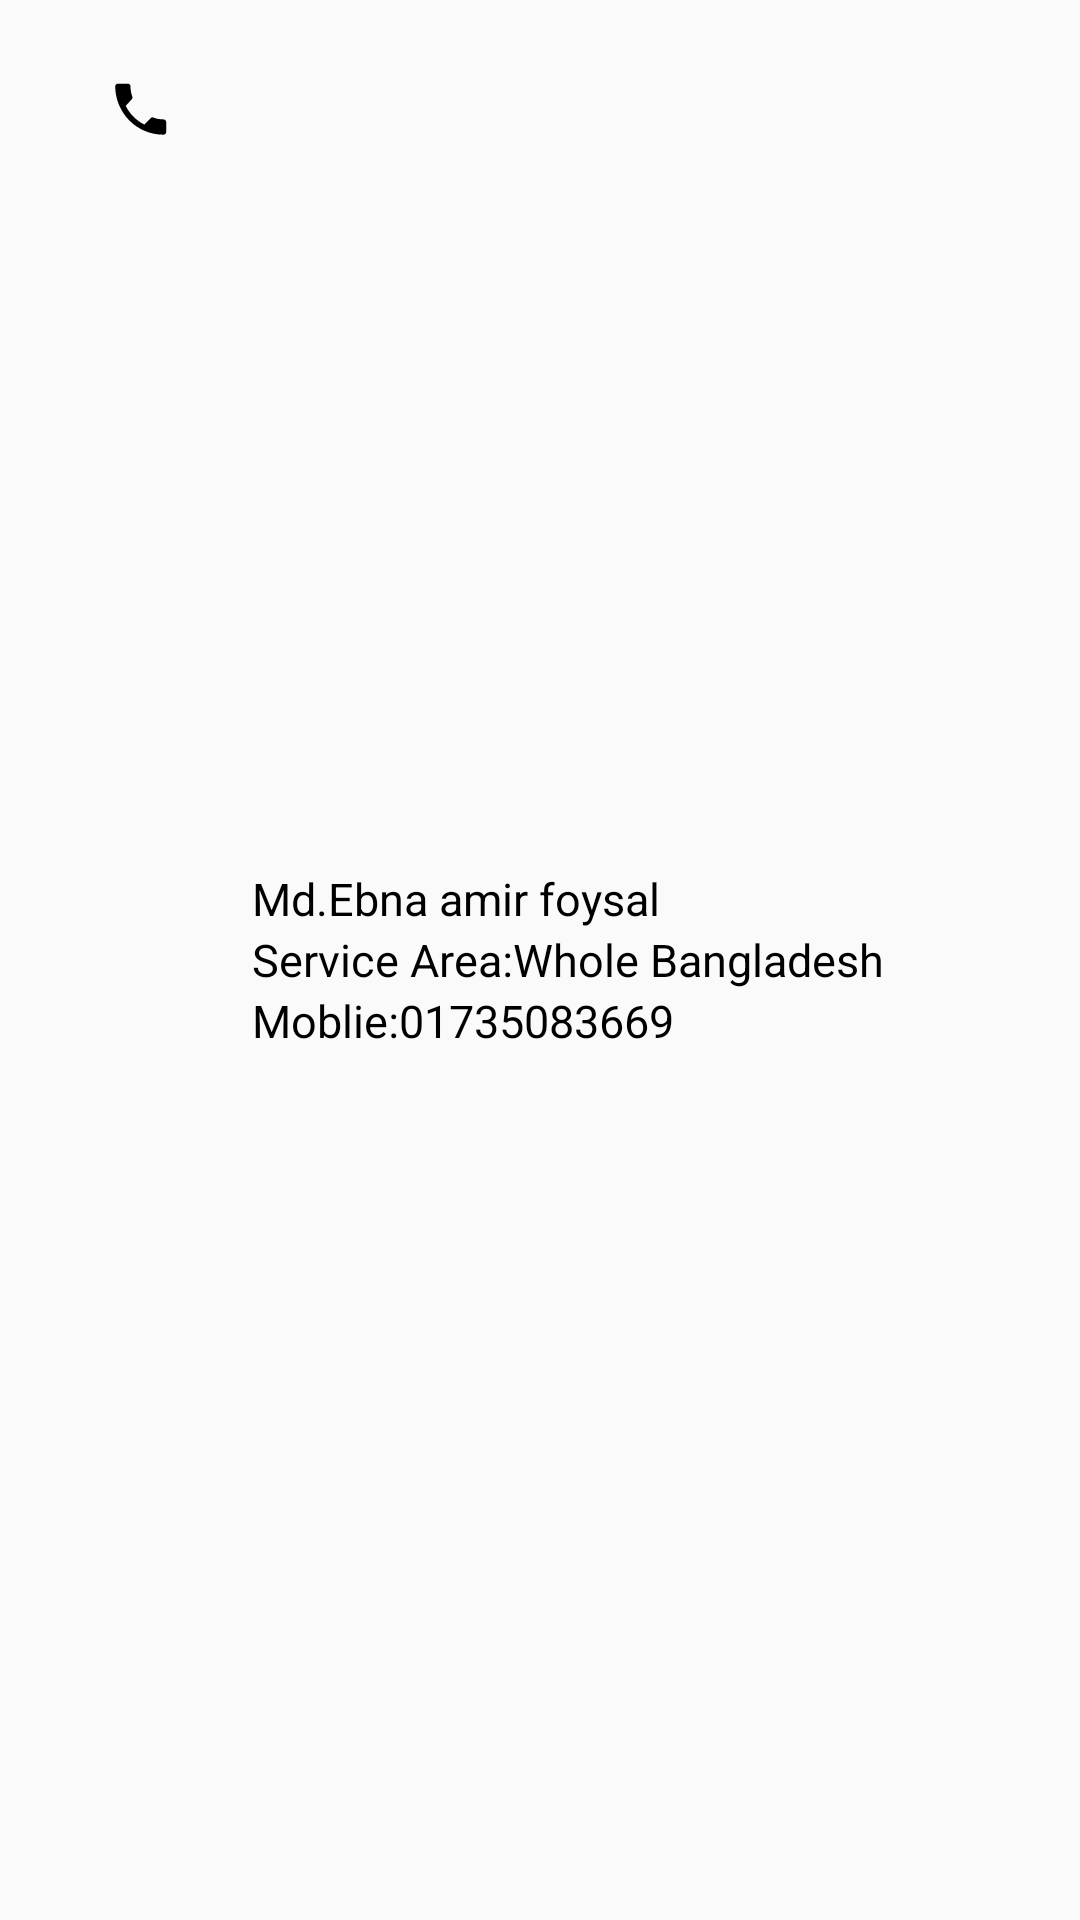

Produce the Android XML layout that renders to this screen, including the resource entries it uses.
<!-- AndroidManifest.xml: application theme AppTheme -->
<!-- res/layout/helpline_contact_display_layout.xml -->
<?xml version="1.0" encoding="utf-8"?>
<RelativeLayout xmlns:android="http://schemas.android.com/apk/res/android"
    xmlns:tools="http://schemas.android.com/tools"
    android:layout_width="match_parent"
    android:layout_height="wrap_content"
    android:paddingLeft="20dp"
    android:paddingTop="10dp"
    android:paddingRight="20dp"
    android:paddingBottom="10dp">

        <RelativeLayout
            android:id="@+id/call_button_layout"
            android:layout_width="wrap_content"
            android:layout_height="wrap_content">

            <androidx.appcompat.widget.AppCompatImageView
                android:id="@+id/helpline_option_call"
                android:layout_width="wrap_content"
                android:layout_height="wrap_content"
                android:padding="15dp"
                android:src="@drawable/ic_call_button_icon" />

        </RelativeLayout>

        <RelativeLayout
            android:id="@+id/contacts_ino_layout"
            android:layout_width="match_parent"
            android:layout_height="wrap_content"
            android:layout_centerVertical="true"
            android:layout_marginStart="10dp"
            android:layout_toEndOf="@id/call_button_layout">

            <androidx.appcompat.widget.AppCompatTextView
                android:id="@+id/helpline_contacts_name"
                android:layout_width="wrap_content"
                android:layout_height="wrap_content"
                android:text="Md.Ebna amir foysal"
                android:textColor="@color/black"
                android:textSize="15sp" />

            <androidx.appcompat.widget.AppCompatTextView
                android:id="@+id/helpline_service_area"
                android:layout_width="wrap_content"
                android:layout_height="wrap_content"
                android:layout_below="@+id/helpline_contacts_name"
                android:text="Service Area:Whole Bangladesh"
                android:textColor="@color/black"
                android:textSize="15sp" />

            <androidx.appcompat.widget.AppCompatTextView
                android:id="@+id/helpline_contacts_no"
                android:layout_width="wrap_content"
                android:layout_height="wrap_content"
                android:layout_below="@+id/helpline_service_area"
                android:text="Moblie:01735083669"
                android:textColor="@color/black"
                android:textSize="15sp" />

        </RelativeLayout>
    </RelativeLayout>
<!-- resources referenced by this layout -->
<resources>
  <color name="black">#000000</color>
  <!-- drawable ic_call_button_icon (drawable) -->
  <vector xmlns:android="http://schemas.android.com/apk/res/android"
      android:width="24dp"
      android:height="24dp"
      android:viewportWidth="24"
      android:viewportHeight="24">
    <path
        android:fillColor="#FF000000"
        android:pathData="M6.9,10.3c1.4,2.7 3.5,4.9 6.2,6.2l2.1,-2.1c0.2,-0.3 0.6,-0.4 0.9,-0.2c1.1,0.4 2.2,0.6 3.4,0.6c0.5,0 0.9,0.4 0.9,0.9v3.3c0,0.5 -0.4,0.9 -0.9,0.9c-8.9,0 -16,-7.2 -16.1,-16.1c0,-0.5 0.4,-0.9 0.9,-0.9h3.3c0.5,0 0.9,0.4 0.9,0.9c0,1.2 0.2,2.3 0.6,3.4c0.1,0.3 0,0.7 -0.2,0.9L6.9,10.3z"/>
  </vector>
  <style name="AppTheme" parent="Theme.Design.Light.NoActionBar">
          
          <item name="colorPrimary">@color/colorPrimary</item>
          <item name="colorAccent">@color/colorAccent</item>
      </style>
  <color name="colorPrimary">#9416D1</color>
  <color name="colorAccent">#03DAC5</color>
</resources>
